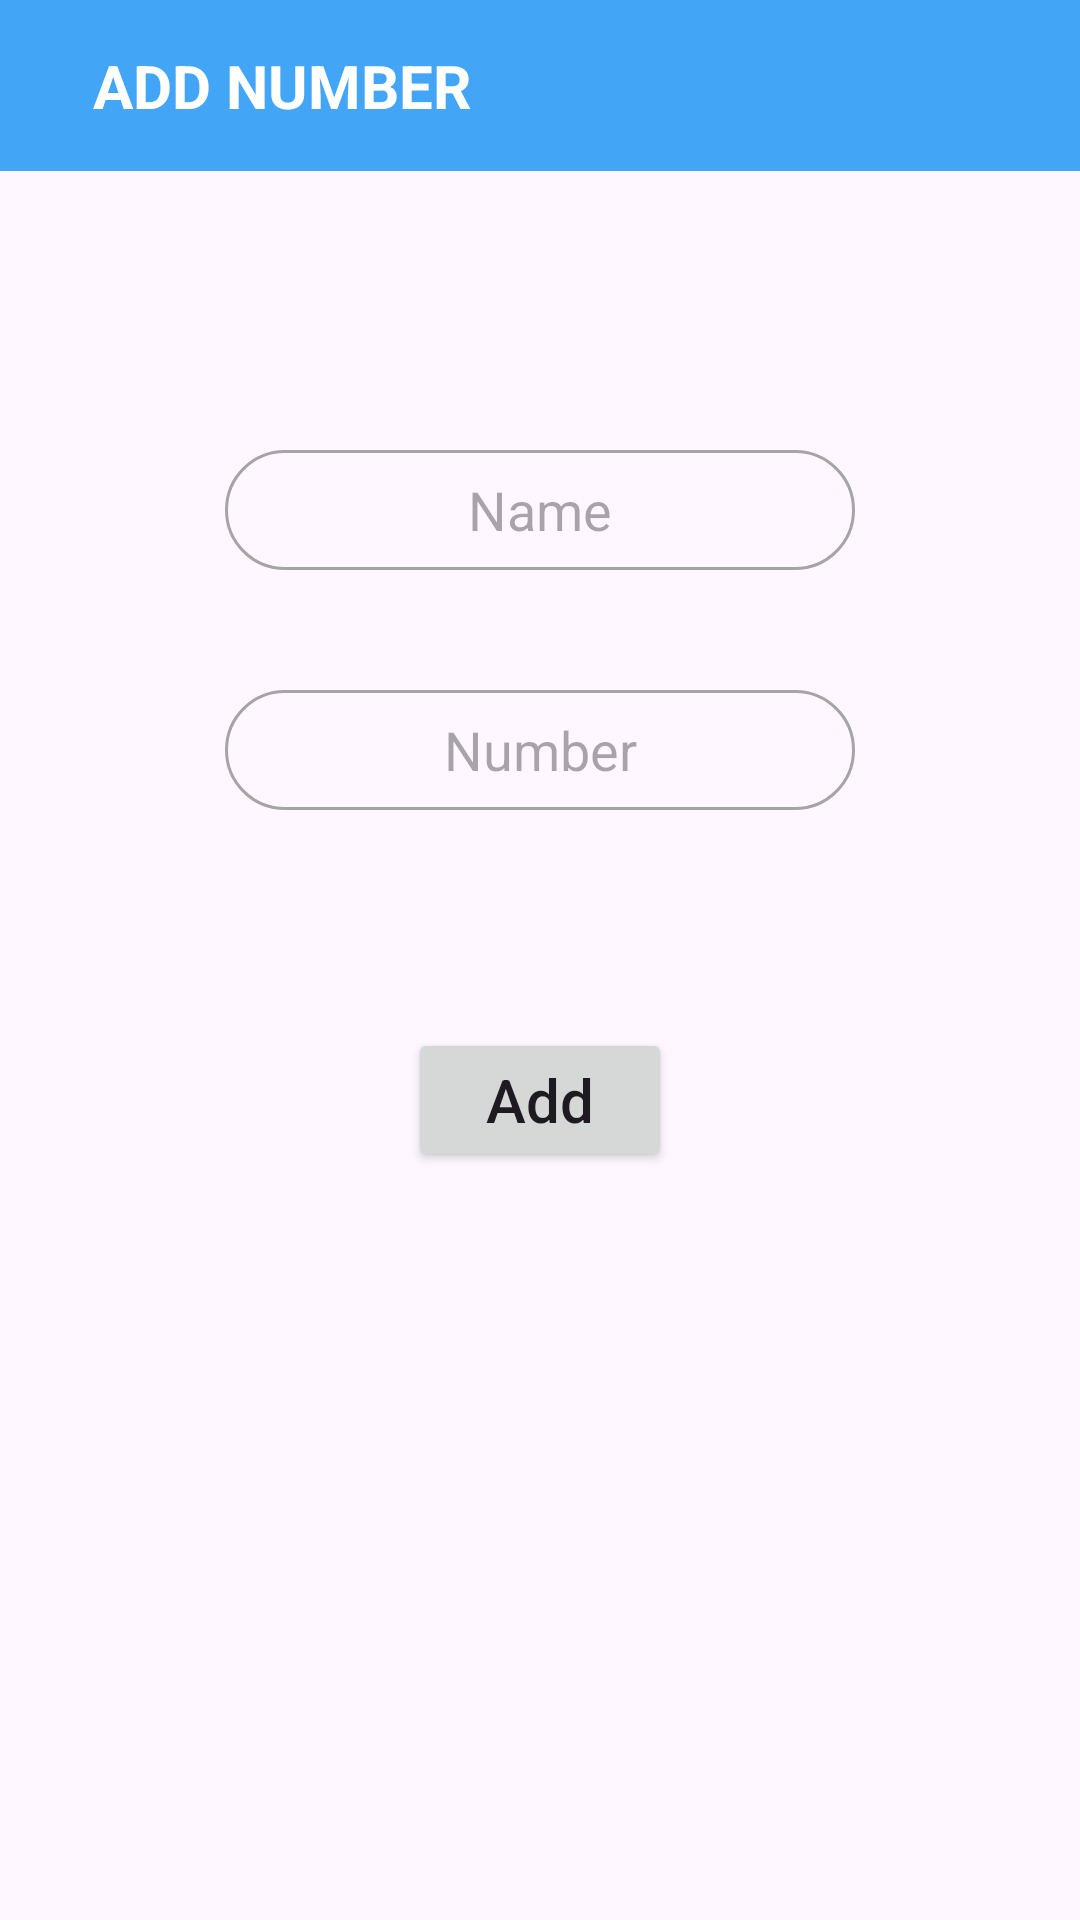

Android layout source for this screen:
<!-- AndroidManifest.xml: application theme Theme.Miniprj -->
<!-- res/layout/activity_main5.xml -->
<?xml version="1.0" encoding="utf-8"?>
<androidx.constraintlayout.widget.ConstraintLayout xmlns:android="http://schemas.android.com/apk/res/android"
    xmlns:app="http://schemas.android.com/apk/res-auto"
    xmlns:tools="http://schemas.android.com/tools"
    android:layout_width="match_parent"
    android:layout_height="match_parent"
    tools:context=".AddActivity">

    <include layout="@layout/toolbar5"></include>
    <EditText
        android:id="@+id/name_input"
        android:layout_width="wrap_content"
        android:layout_height="40dp"
        android:gravity="center"
        android:layout_marginTop="150dp"
        android:layout_marginLeft="15dp"
        android:layout_marginRight="15dp"
        android:ems="10"
        android:hint="Name"
        android:inputType="textPersonName"
        android:background="@drawable/rounded_corner"
        app:layout_constraintEnd_toEndOf="parent"
        app:layout_constraintStart_toStartOf="parent"
        app:layout_constraintTop_toTopOf="parent"
        tools:ignore="TouchTargetSizeCheck" />

    <EditText
        android:id="@+id/number_input"
        android:layout_width="wrap_content"
        android:layout_height="40dp"
        android:layout_marginTop="40dp"
        android:gravity="center"
        android:ems="10"
        android:hint="Number"
        android:inputType="textPersonName"
        android:background="@drawable/rounded_corner"
        app:layout_constraintEnd_toEndOf="parent"
        app:layout_constraintStart_toStartOf="parent"
        app:layout_constraintTop_toBottomOf="@+id/name_input"
        tools:ignore="TouchTargetSizeCheck" />

    <Button
        android:id="@+id/add_button"
        android:layout_width="wrap_content"
        android:layout_height="wrap_content"
        android:text="Add"
        android:textAllCaps="false"
        android:textSize="20sp"
        android:textColorHighlight="@color/white"
        app:layout_constraintBottom_toBottomOf="parent"
        app:layout_constraintEnd_toEndOf="parent"
        app:layout_constraintStart_toStartOf="parent"
        app:layout_constraintTop_toBottomOf="@+id/number_input"
        app:layout_constraintVertical_bias="0.226"
        tools:ignore="MissingConstraints" />
</androidx.constraintlayout.widget.ConstraintLayout>
<!-- res/layout/toolbar5.xml (included above) -->
<?xml version="1.0" encoding="utf-8"?>
<RelativeLayout xmlns:android="http://schemas.android.com/apk/res/android"
    xmlns:tools="http://schemas.android.com/tools"
    android:layout_width="match_parent"
    android:layout_height="wrap_content"
    android:background="#42A5F5">
    <RelativeLayout
        android:layout_width="match_parent"
        android:layout_height="wrap_content"
        android:padding="15dp">

        <ImageView
            android:id="@+id/left_icon5"
            android:layout_width="wrap_content"
            android:layout_height="wrap_content"
            android:layout_centerVertical="true"
            android:clickable="true"
            android:src="@drawable/baseline_arrow_back_24"
            tools:ignore="SpeakableTextPresentCheck,TouchTargetSizeCheck"></ImageView>
        <TextView
            android:layout_width="match_parent"
            android:layout_height="wrap_content"
            android:layout_marginStart="16dp"
            android:layout_centerVertical="true"
            android:layout_toEndOf="@+id/left_icon5"
            android:text="ADD NUMBER"
            android:textStyle="bold"
            android:textColor="@color/white"
            android:textSize="20sp">

        </TextView>
    </RelativeLayout>

</RelativeLayout>
<!-- resources referenced by this layout -->
<resources>
  <!-- drawable rounded_corner (drawable) -->
  <?xml version="1.0" encoding="utf-8"?>
  <shape xmlns:android="http://schemas.android.com/apk/res/android"
      android:shape="rectangle">
      <corners android:radius="24dp"></corners>
      <stroke android:width="1dp" android:color="#A6A4A4"/>
  </shape>
  <style name="Theme.Miniprj" parent="Base.Theme.Miniprj" />
  <style name="Base.Theme.Miniprj" parent="Theme.Material3.DayNight.NoActionBar">
          
          
          <item name="colorPrimary">@color/purple_500</item>
  
  
  
  
  
  
  
  
      </style>
  <!-- not gathered from this repository: default colours our renderer supplied (Android Studio template values) -->
  <color name="purple_500">#FF6200EE</color>
  <color name="white">#FFFFFFFF</color>
</resources>
